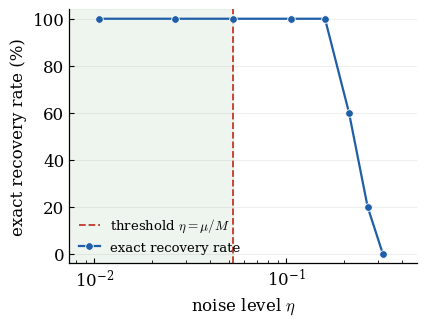

Write Python code to recreate this figure. (Note: this script raises an exception after producing the figure.)
""" Figure Exp 2 (validation du Theoreme 3, robustesse au bruit) : axe X
= bruit reel eta, ligne verticale = valeur exacte de mu/M, pour UNE
cible concrete fixee (n=4, cible=[1,2,3,4], a=1.0 b=0.3 c=1.0 d=0.1 --
nos parametres habituels). Version "pro" : zone garantie ombree, legende
propre, echelle log avec ticks lisibles.
"""

import matplotlib
matplotlib.use("Agg")
matplotlib.rcParams.update({
    "font.family": "serif",
    "mathtext.fontset": "cm",
    "font.size": 12,
    "axes.linewidth": 0.9,
    "xtick.direction": "in",
    "ytick.direction": "in",
    "xtick.minor.visible": True,
    "ytick.minor.visible": False,
    "legend.frameon": False,
})
import matplotlib.pyplot as plt
from matplotlib.ticker import LogLocator, NullFormatter

eta_max = 0.05288
etas = [0.01058, 0.02644, 0.05288, 0.10577, 0.15865, 0.21154, 0.26442, 0.31731]
taux = [100.0, 100.0, 100.0, 100.0, 100.0, 60.0, 20.0, 0.0]

BLUE = "#1f5fa8"
RED = "#c0392b"
GREEN_FILL = "#2e7d32"

fig, ax = plt.subplots(figsize=(4.2, 3.2))

# zone garantie par le Theoreme 3 (eta < mu/M)
ax.axvspan(etas[0] * 0.5, eta_max, color=GREEN_FILL, alpha=0.08, zorder=0)
ax.axvline(eta_max, color=RED, linestyle="--", linewidth=1.3, zorder=2,
           label=r"threshold $\eta = \mu/M$")

ax.plot(etas, taux, marker="o", markersize=5.5, linewidth=1.6,
        color=BLUE, markeredgecolor="white", markeredgewidth=0.6,
        zorder=3, label="exact recovery rate")

ax.set_xscale("log")
ax.xaxis.set_major_locator(LogLocator(base=10))
ax.xaxis.set_minor_locator(LogLocator(base=10, subs=range(2, 10)))
ax.xaxis.set_minor_formatter(NullFormatter())

ax.set_xlabel(r"noise level $\eta$")
ax.set_ylabel("exact recovery rate (%)")
ax.set_xlim(etas[0] * 0.7, etas[-1] * 1.5)
ax.set_ylim(-4, 104)
ax.set_yticks([0, 20, 40, 60, 80, 100])
ax.grid(True, which="major", axis="y", alpha=0.25, linewidth=0.6)
ax.spines["top"].set_visible(False)
ax.spines["right"].set_visible(False)

ax.legend(loc="lower left", fontsize=9.5, handlelength=1.6, borderaxespad=0.3)

fig.tight_layout(pad=0.4)
fig.savefig("figures/succes_vs_eta_reel_n4.pdf")
fig.savefig("figures/succes_vs_eta_reel_n4.png", dpi=300)
print("-> figures/succes_vs_eta_reel_n4.pdf")
